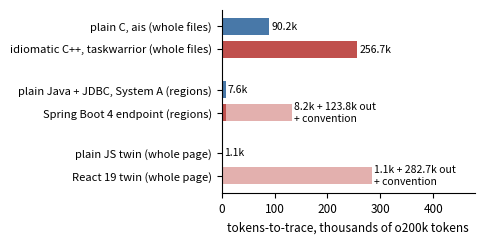

Generate this figure with matplotlib: (Note: this script raises an exception after producing the figure.)
#!/usr/bin/env python3
"""Figures for the IEEE Software version (ieee_software.tex).

Reads the raw run records (pairs/runs, endpoint/runs, frontend/runs2) and
the closure numbers, emits fig_closures.pdf, fig_pairs.pdf, fig_runs.pdf.
Bootstrap CIs: 20,000 resamples, seed 1.
"""
import json
import random
import statistics as st

import matplotlib
matplotlib.use("Agg")
import matplotlib.pyplot as plt

PLAIN = "#4878a8"
LAYER = "#c0504d"
LIGHT = "#e3b0ae"
GRAY = "#888888"

plt.rcParams.update({
    "font.size": 8.5,
    "axes.spines.top": False,
    "axes.spines.right": False,
    "pdf.fonttype": 42,
})


def fig_closures():
    # (label, repo_k, outside_k, convention) at matched granularity per pair
    rows = [
        ("plain C, ais (whole files)", 90.2, 0, False),
        ("idiomatic C++, taskwarrior (whole files)", 256.7, 0, False),
        ("plain Java + JDBC, System A (regions)", 7.6, 0, False),
        ("Spring Boot 4 endpoint (regions)", 8.2, 123.8, True),
        ("plain JS twin (whole page)", 1.1, 0, False),
        ("React 19 twin (whole page)", 1.1, 282.7, True),
    ]
    fig, ax = plt.subplots(figsize=(4.9, 2.5))
    y = [5.4, 4.6, 3.2, 2.4, 1.0, 0.2]
    for yi, (label, repo, out, conv) in zip(y, rows):
        color = LAYER if ("C++" in label or "Spring" in label or "React" in label) else PLAIN
        ax.barh(yi, repo, height=0.6, color=color)
        if out:
            ax.barh(yi, out, left=repo, height=0.6, color=LIGHT)
        total = repo + out
        note = f"{repo:g}k" if not out else f"{repo:g}k + {out:g}k out"
        if conv:
            note += "\n+ convention"
        ax.text(total + 4, yi, note, va="center", fontsize=7.5)
    ax.set_yticks(y)
    ax.set_yticklabels([r[0] for r in rows], fontsize=8)
    ax.set_xlabel("tokens-to-trace, thousands of o200k tokens")
    ax.set_xlim(0, 478)
    fig.tight_layout()
    fig.savefig("fig_closures.pdf")


def boot_ci(a, b, n=20000):
    out = []
    for _ in range(n):
        ra = [random.choice(a) for _ in a]
        rb = [random.choice(b) for _ in b]
        out.append(st.mean(rb) - st.mean(ra))
    out.sort()
    return out[int(0.025 * n)], out[int(0.975 * n)]


def fig_pairs():
    random.seed(1)
    P = json.load(open("pairs/runs/results.json"))
    names = {
        "virt": "virtual registry, 8 files",
        "mix": "mixed constructs, 4 files",
        "tmpl": "template, 2 files",
        "raii": "RAII, 2 files",
        "inh": "inheritance, 2 files",
        "virt1": "registry, 1 file (control)",
        "oper": "operator overloads, 2 files",
    }
    stats = []
    for key, label in names.items():
        c = [r["num_turns"] for r in P if r["pair"] == key and r["lang"] == "c"]
        x = [r["num_turns"] for r in P if r["pair"] == key and r["lang"] == "cpp"]
        lo, hi = boot_ci(c, x)
        stats.append((label, st.mean(x) - st.mean(c), lo, hi, key == "virt1"))
    stats.sort(key=lambda s: s[1], reverse=True)
    fig, ax = plt.subplots(figsize=(4.9, 2.2))
    ys = range(len(stats), 0, -1)
    ax.axvspan(-1.05, 1.05, color=GRAY, alpha=0.15, lw=0)
    ax.axvline(0, color=GRAY, lw=0.8)
    for yi, (label, d, lo, hi, ctrl) in zip(ys, stats):
        color = PLAIN if ctrl else LAYER
        marker = "o" if not ctrl else "s"
        ax.plot([lo, hi], [yi, yi], color=color, lw=1.4)
        ax.plot([d], [yi], marker, color=color, ms=5)
    ax.set_yticks(list(ys))
    ax.set_yticklabels([s[0] for s in stats], fontsize=8)
    ax.set_xlabel("extra turns on the C++ side, mean and bootstrap 95% CI, 40 runs per row")
    ax.text(0, len(stats) + 0.55, "rerun noise band: the same C program,\ntwo batches of 20, differs by 1.05 turns",
            fontsize=7, ha="center", color="#555555")
    fig.tight_layout()
    fig.savefig("fig_pairs.pdf")


def _dots(ax, x, vals, color):
    step = min(0.055, 0.42 / max(len(vals), 1))
    for i, v in enumerate(vals):
        ax.plot(x + (i - len(vals) / 2 + 0.5) * step, v, "o",
                color=color, ms=2.6, alpha=0.75, mew=0)


def fig_runs():
    E = (json.load(open("endpoint/runs/results.json"))
         + json.load(open("endpoint/runs2/results.json")))
    F2 = json.load(open("frontend/runs2/results.json"))
    fig, (a1, a2) = plt.subplots(1, 2, figsize=(4.9, 2.3),
                                 gridspec_kw={"width_ratios": [4, 2.1]})
    tasks = [("t1", "add a\nfield"), ("t2", "add a\nfilter"),
             ("t3", "change\nthe 401"), ("t4", "find the\ndefect")]
    for i, (t, label) in enumerate(tasks):
        p = [r["num_turns"] for r in E if r["task"] == t and r["side"] == "plain"]
        s = [r["num_turns"] for r in E if r["task"] == t and r["side"] == "spring"]
        a1.bar(i - 0.19, st.mean(p), 0.34, color=PLAIN)
        a1.bar(i + 0.19, st.mean(s), 0.34, color=LAYER)
        _dots(a1, i - 0.19, p, "#26496b")
        _dots(a1, i + 0.19, s, "#7a2f2c")
    a1.annotate("6/10 pass: the silent\nbinding miss, four times", xy=(1.19, 13.9),
                xytext=(1.85, 19.5), fontsize=7, ha="left",
                arrowprops=dict(arrowstyle="-", lw=0.7, color="#555555"))
    a1.set_xticks(range(4))
    a1.set_xticklabels([t[1] for t in tasks], fontsize=7.5)
    a1.set_ylim(0, 24)
    a1.set_ylabel("mean turns, 10 runs per bar")
    a1.set_title("one endpoint, two Java stacks", fontsize=8.5, pad=2)
    a1.legend(["plain JDK + JDBC", "Spring Boot"], fontsize=7, frameon=False,
              loc="upper left", handlelength=1.2)

    cells = [("plain", "plain", PLAIN), ("react19f", "React\n19", LAYER),
             ("react18f", "React\n18", LAYER)]
    for i, (side, label, color) in enumerate(cells):
        v = [r["num_turns"] for r in F2 if r["task"] == "tfoc" and r["side"] == side]
        a2.bar(i, st.mean(v), 0.6, color=color)
        _dots(a2, i, v, "#26496b" if color == PLAIN else "#7a2f2c")
    a2.set_xticks(range(3))
    a2.set_xticklabels([c[1] for c in cells], fontsize=7)
    a2.set_title("web: cross a component\nboundary", fontsize=8.5)
    fig.tight_layout()
    fig.savefig("fig_runs.pdf")


if __name__ == "__main__":
    fig_closures()
    fig_pairs()
    fig_runs()
    print("wrote fig_closures.pdf fig_pairs.pdf fig_runs.pdf")
